3-way image classification set "final_dataset" from GitHub (JeankBraham/proyecto_platanal); label vocabulary: black sigatoka, healthy leaves, sigatoka.

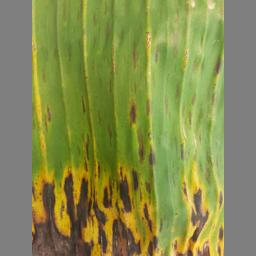
Label: black sigatoka

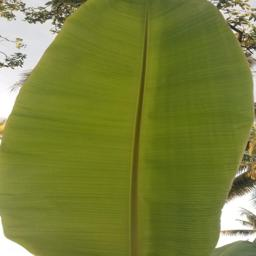
Label: healthy leaves

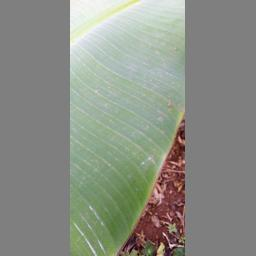
Label: healthy leaves

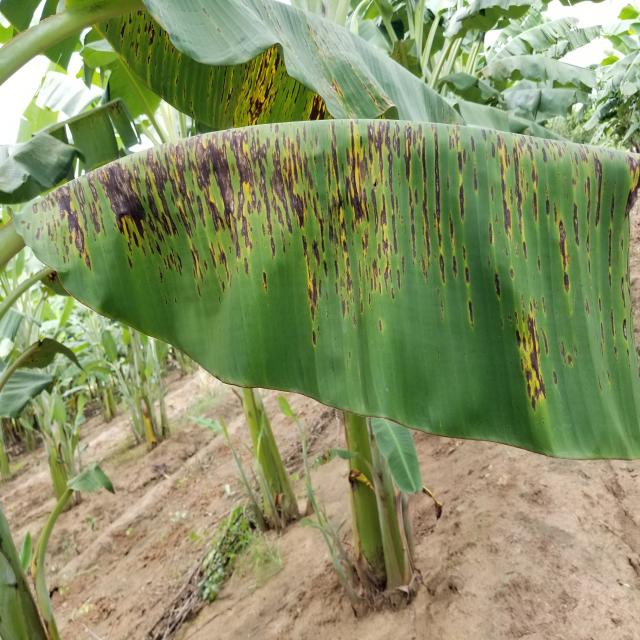
Label: sigatoka

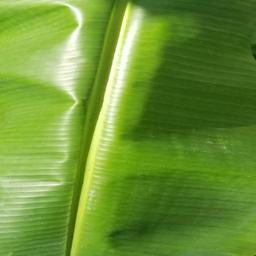
Label: healthy leaves

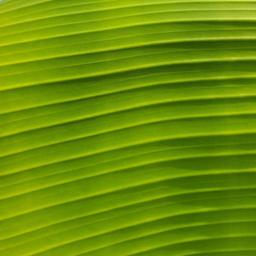
Label: healthy leaves
